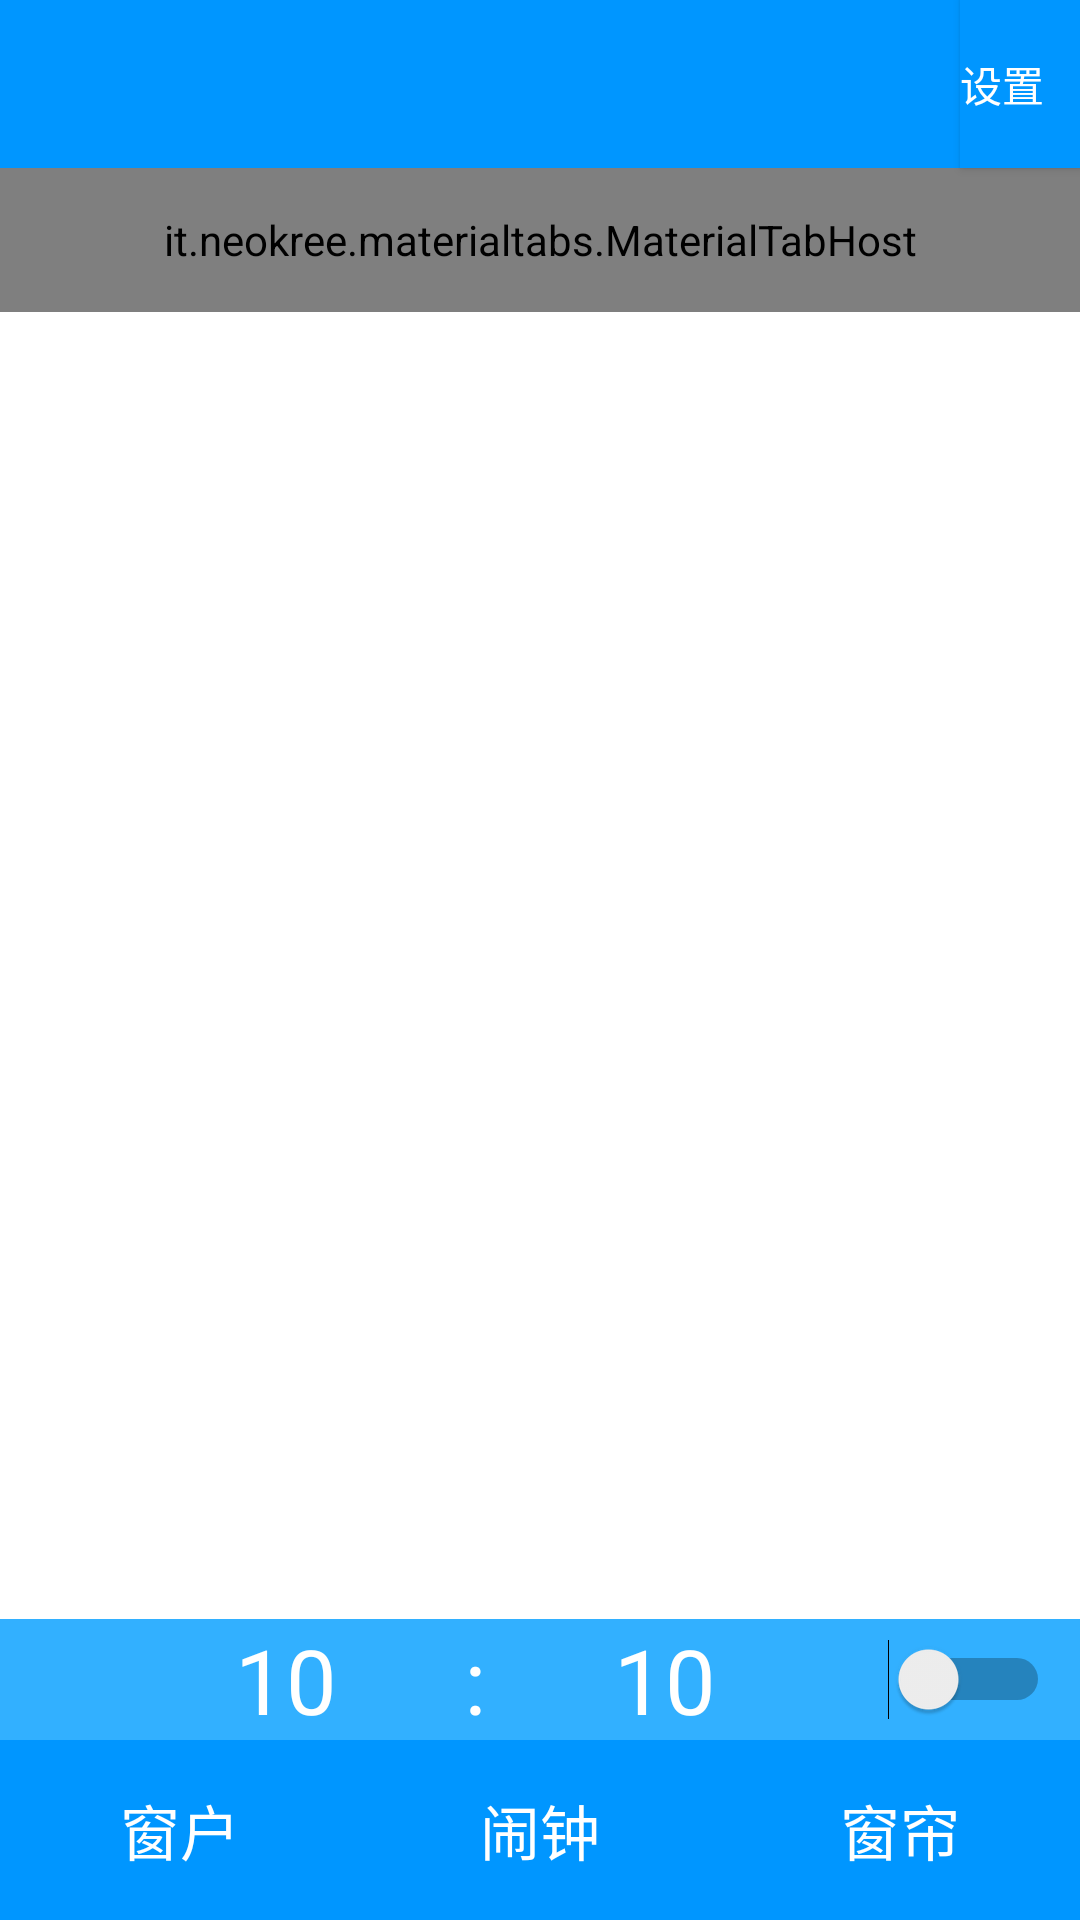

Android layout source for this screen:
<!-- AndroidManifest.xml: application theme AppTheme -->
<!-- res/layout/activity_main.xml -->
<RelativeLayout xmlns:android="http://schemas.android.com/apk/res/android"
    xmlns:app="http://schemas.android.com/apk/res-auto"
    xmlns:tools="http://schemas.android.com/tools"
    android:layout_width="match_parent"
    android:layout_height="match_parent"
    tools:context=".MainActivity">

    <android.support.v7.widget.Toolbar
        android:id="@+id/toolbar"
        android:layout_width="320dp"
        android:layout_height="wrap_content"
        android:background="#0096ff"
        android:minHeight="?attr/actionBarSize"></android.support.v7.widget.Toolbar>

    <it.neokree.materialtabs.MaterialTabHost
        android:id="@+id/tabHost"
        android:layout_width="match_parent"
        android:layout_height="48dp"
        android:layout_below="@+id/toolbar"
        app:accentColor="#0067af"
        app:hasIcons="true"
        app:primaryColor="#0096ff" />

    <Button
        android:id="@+id/setting"
        android:layout_width="wrap_content"
        android:layout_height="wrap_content"
        android:layout_above="@+id/tabHost"
        android:layout_alignParentEnd="true"
        android:layout_alignParentRight="true"
        android:layout_alignParentTop="true"
        android:layout_toRightOf="@+id/toolbar"
        android:background="#0096ff"
        android:gravity="left|center"
        android:text="设置"
        android:onClick="onClick"
        android:textColor="#fff" />

    <android.support.v4.view.ViewPager
        android:id="@+id/pager"
        android:layout_width="match_parent"
        android:layout_height="match_parent"
        android:layout_above="@+id/linearLayout"
        android:layout_alignBottom="@+id/linearLayout"
        android:layout_below="@+id/tabHost"
        android:background="#ffffff" />

    <LinearLayout
        android:id="@+id/linearLayout"
        android:layout_width="fill_parent"
        android:layout_height="wrap_content"
        android:layout_above="@+id/llButton"
        android:background="#32b0ff"
        android:orientation="horizontal">

        <TextView
            android:id="@+id/etHour"
            android:layout_width="wrap_content"
            android:layout_height="wrap_content"
            android:layout_marginLeft="50dp"
            android:layout_weight="2"
            android:editable="false"
            android:gravity="center"
            android:text="10"
            android:textColor="#fff"
            android:textSize="30dp" />

        <TextView
            android:layout_width="wrap_content"
            android:layout_height="wrap_content"
            android:layout_weight="1"
            android:gravity="center"
            android:text=":"
            android:textColor="#fff"
            android:textSize="30dp" />

        <TextView
            android:id="@+id/etMinute"
            android:layout_width="wrap_content"
            android:layout_height="wrap_content"
            android:layout_weight="2"
            android:editable="false"
            android:gravity="center"
            android:text="10"
            android:textColor="#fff"
            android:textSize="30dp" />

        <Switch
            android:id="@+id/clockSwitch"
            android:layout_width="wrap_content"
            android:layout_height="wrap_content"
            android:layout_gravity="center"
            android:layout_marginRight="10dp"
            android:layout_weight="1"
            android:checked="false" />
    </LinearLayout>

    <LinearLayout
        android:id="@+id/llButton"
        android:layout_width="fill_parent"
        android:layout_height="60dp"
        android:layout_alignParentBottom="true"
        android:layout_alignParentLeft="true"
        android:background="#0096ff"
        android:orientation="horizontal">

        <Button
            android:id="@+id/window"
            android:layout_width="wrap_content"
            android:layout_height="wrap_content"
            android:layout_gravity="center"
            android:layout_weight="1"
            android:background="@null"
            android:gravity="center"
            android:text="窗户"
            android:textColor="#fff"
            android:textSize="20dp" />

        <Button
            android:id="@+id/clock"
            android:layout_width="wrap_content"
            android:layout_height="wrap_content"
            android:layout_gravity="center"
            android:layout_weight="1"
            android:background="@null"
            android:gravity="center"
            android:text="闹钟"
            android:textColor="#fff"
            android:textSize="20dp" />

        <Button
            android:id="@+id/curtain"
            android:layout_width="wrap_content"
            android:layout_height="wrap_content"
            android:layout_gravity="center"
            android:layout_weight="1"
            android:background="@null"
            android:gravity="center"
            android:text="窗帘"
            android:textColor="#fff"
            android:textSize="20dp" />
    </LinearLayout>


</RelativeLayout>
<!-- resources referenced by this layout -->
<resources>
  <style name="AppTheme" parent="AppTheme.Base">
          <item name="android:windowActionBar">false</item>
          <item name="android:windowNoTitle">true</item>
          
          <item name="colorPrimary">@color/accent_material_dark</item>
          
          <item name="colorPrimaryDark">@color/accent_material_light</item>
          
          <item name="android:windowBackground">@color/dim_foreground_material_dark</item>
      </style>
  <style name="AppTheme.Base" parent="Theme.AppCompat.Light.NoActionBar">
          <item name="android:windowActionBar">false</item>
          <item name="android:windowNoTitle">true</item>
      </style>
</resources>
